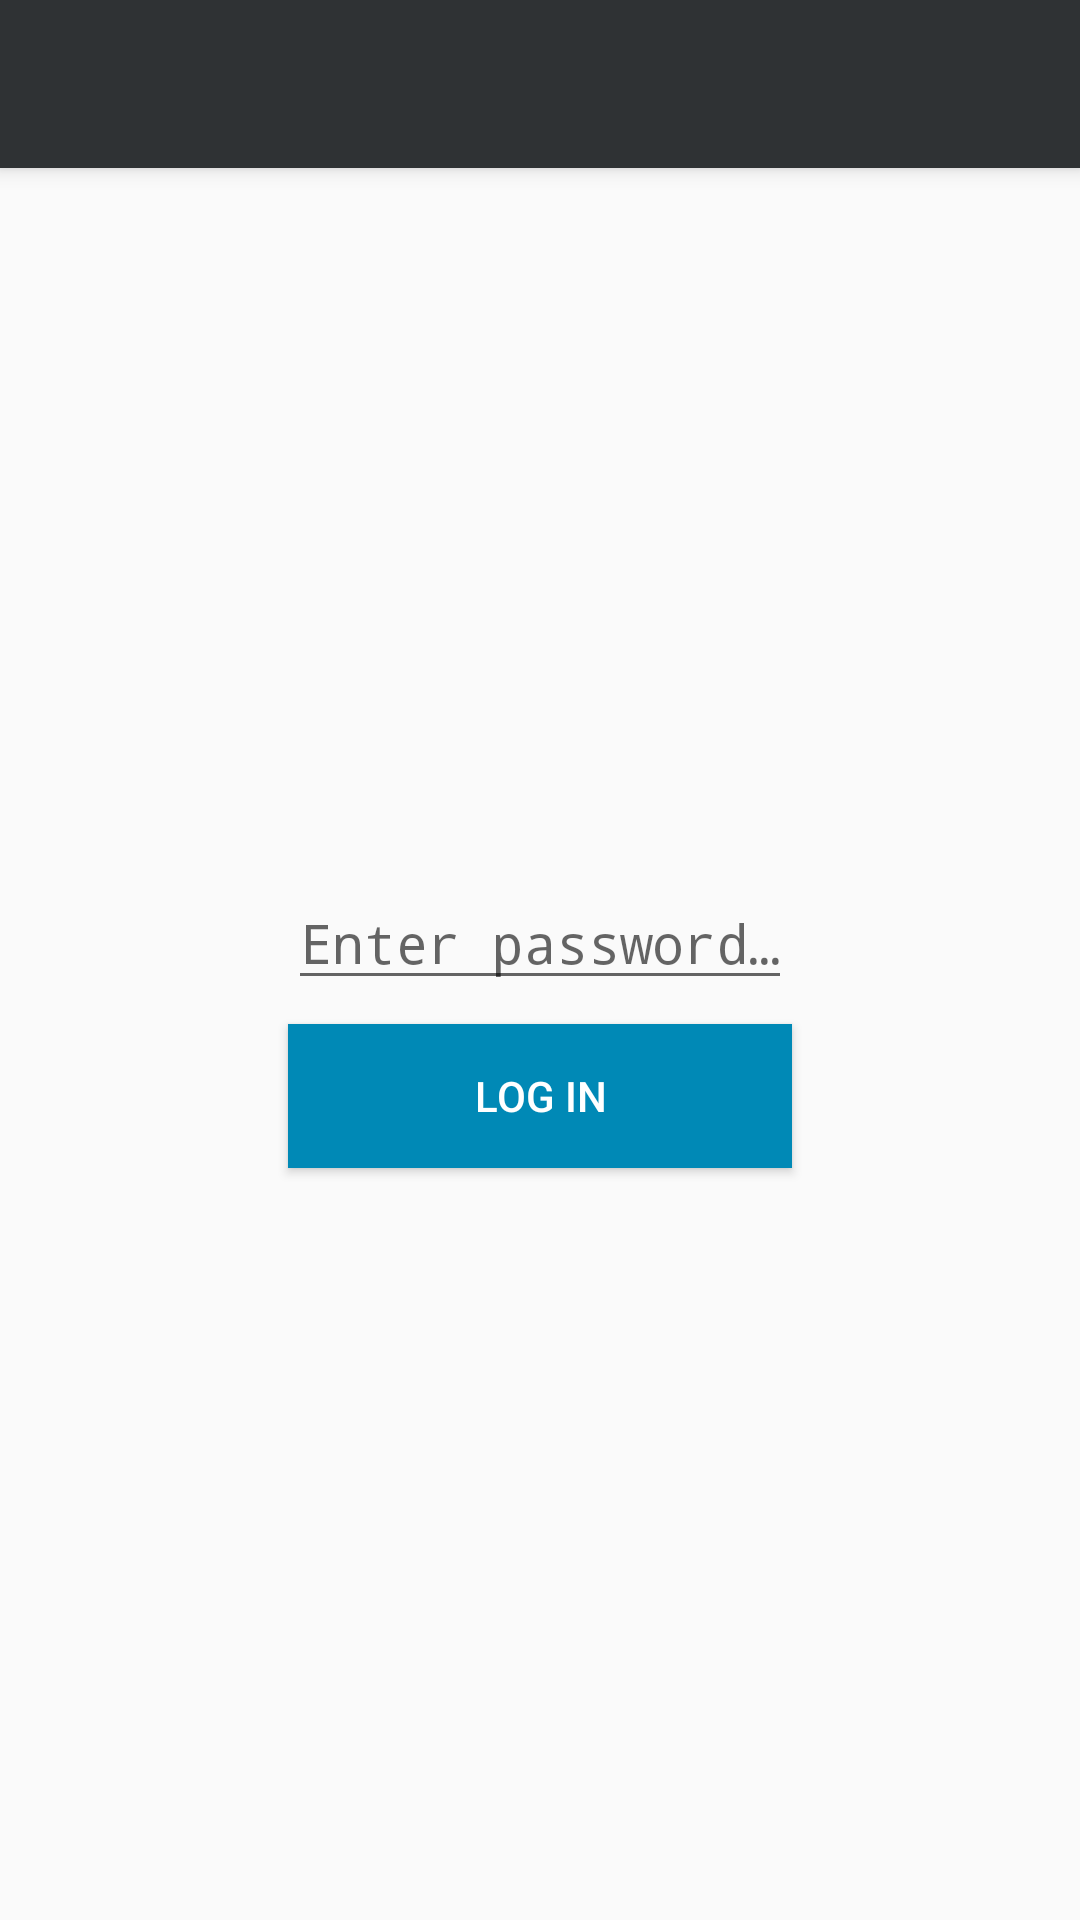

Write the Android layout XML for this screen, with the resource values it uses.
<!-- AndroidManifest.xml: activity theme AppTheme.NoActionBar -->
<!-- res/layout/activity_main.xml -->
<?xml version="1.0" encoding="utf-8"?>
<androidx.coordinatorlayout.widget.CoordinatorLayout xmlns:android="http://schemas.android.com/apk/res/android"
    xmlns:app="http://schemas.android.com/apk/res-auto"
    xmlns:tools="http://schemas.android.com/tools"
    android:layout_width="match_parent"
    android:layout_height="match_parent"
    tools:context=".MainActivity">

    <com.google.android.material.appbar.AppBarLayout
        android:layout_width="match_parent"
        android:layout_height="wrap_content"
        android:theme="@style/AppTheme.AppBarOverlay">

        <androidx.appcompat.widget.Toolbar
            android:id="@+id/toolbar"
            android:layout_width="match_parent"
            android:layout_height="?attr/actionBarSize"
            android:background="?attr/colorPrimary"
            app:popupTheme="@style/AppTheme.PopupOverlay" />

    </com.google.android.material.appbar.AppBarLayout>

    <androidx.constraintlayout.widget.ConstraintLayout
        android:layout_width="match_parent"
        android:layout_height="match_parent">

        <Button
            android:id="@+id/btnPassword"
            android:layout_width="0dp"
            android:layout_height="wrap_content"
            android:layout_marginTop="8dp"
            android:background="@drawable/bg_button"
            android:text="@string/login_text"
            android:textColor="@android:color/white"
            app:layout_constraintEnd_toEndOf="@id/etPassword"
            app:layout_constraintHorizontal_bias="0.0"
            app:layout_constraintStart_toStartOf="@id/etPassword"
            app:layout_constraintTop_toBottomOf="@+id/etPassword" />

        <EditText
            android:id="@+id/etPassword"
            android:layout_width="wrap_content"
            android:layout_height="wrap_content"
            android:layout_marginTop="292dp"
            android:autofillHints="password"
            android:hint="@string/password_hint"
            android:inputType="textPassword"
            app:layout_constraintEnd_toEndOf="parent"
            app:layout_constraintStart_toStartOf="parent"
            app:layout_constraintTop_toTopOf="parent"
            tools:targetApi="o" />

        <ImageView
            android:layout_width="296dp"
            android:layout_height="148dp"
            android:layout_marginStart="50dp"
            android:layout_marginTop="106dp"
            android:layout_marginEnd="50dp"
            android:contentDescription="@string/app_name"
            app:layout_constraintEnd_toEndOf="parent"
            app:layout_constraintStart_toStartOf="parent"
            app:layout_constraintTop_toTopOf="parent"
            app:srcCompat="@drawable/ic_tuc_trackedutilitycarrier_standard_v3" />
    </androidx.constraintlayout.widget.ConstraintLayout>

</androidx.coordinatorlayout.widget.CoordinatorLayout>
<!-- resources referenced by this layout -->
<resources>
  <!-- drawable bg_button (drawable) -->
  <?xml version="1.0" encoding="utf-8"?>
  <selector xmlns:android="http://schemas.android.com/apk/res/android">
      <item android:drawable="@color/colorLoginInactive" android:state_enabled="false"/>
      <item android:drawable="@color/colorLoginActive"/>
  </selector>
  <!-- drawable ic_tuc_trackedutilitycarrier_standard_v3: vector/xml drawable (drawable, 13272 chars, omitted) -->
  <string name="app_name">TUC App</string>
  <string name="login_text">Log In</string>
  <string name="password_hint">Enter password…</string>
  <style name="AppTheme.AppBarOverlay" parent="ThemeOverlay.AppCompat.Dark.ActionBar" />
  <style name="AppTheme.PopupOverlay" parent="ThemeOverlay.AppCompat.Light" />
  <style name="AppTheme.NoActionBar">
          <item name="windowActionBar">false</item>
          <item name="windowNoTitle">true</item>
      </style>
  <color name="colorLoginInactive">#8A0089B6</color>
  <color name="colorLoginActive">#0089b6</color>
</resources>
